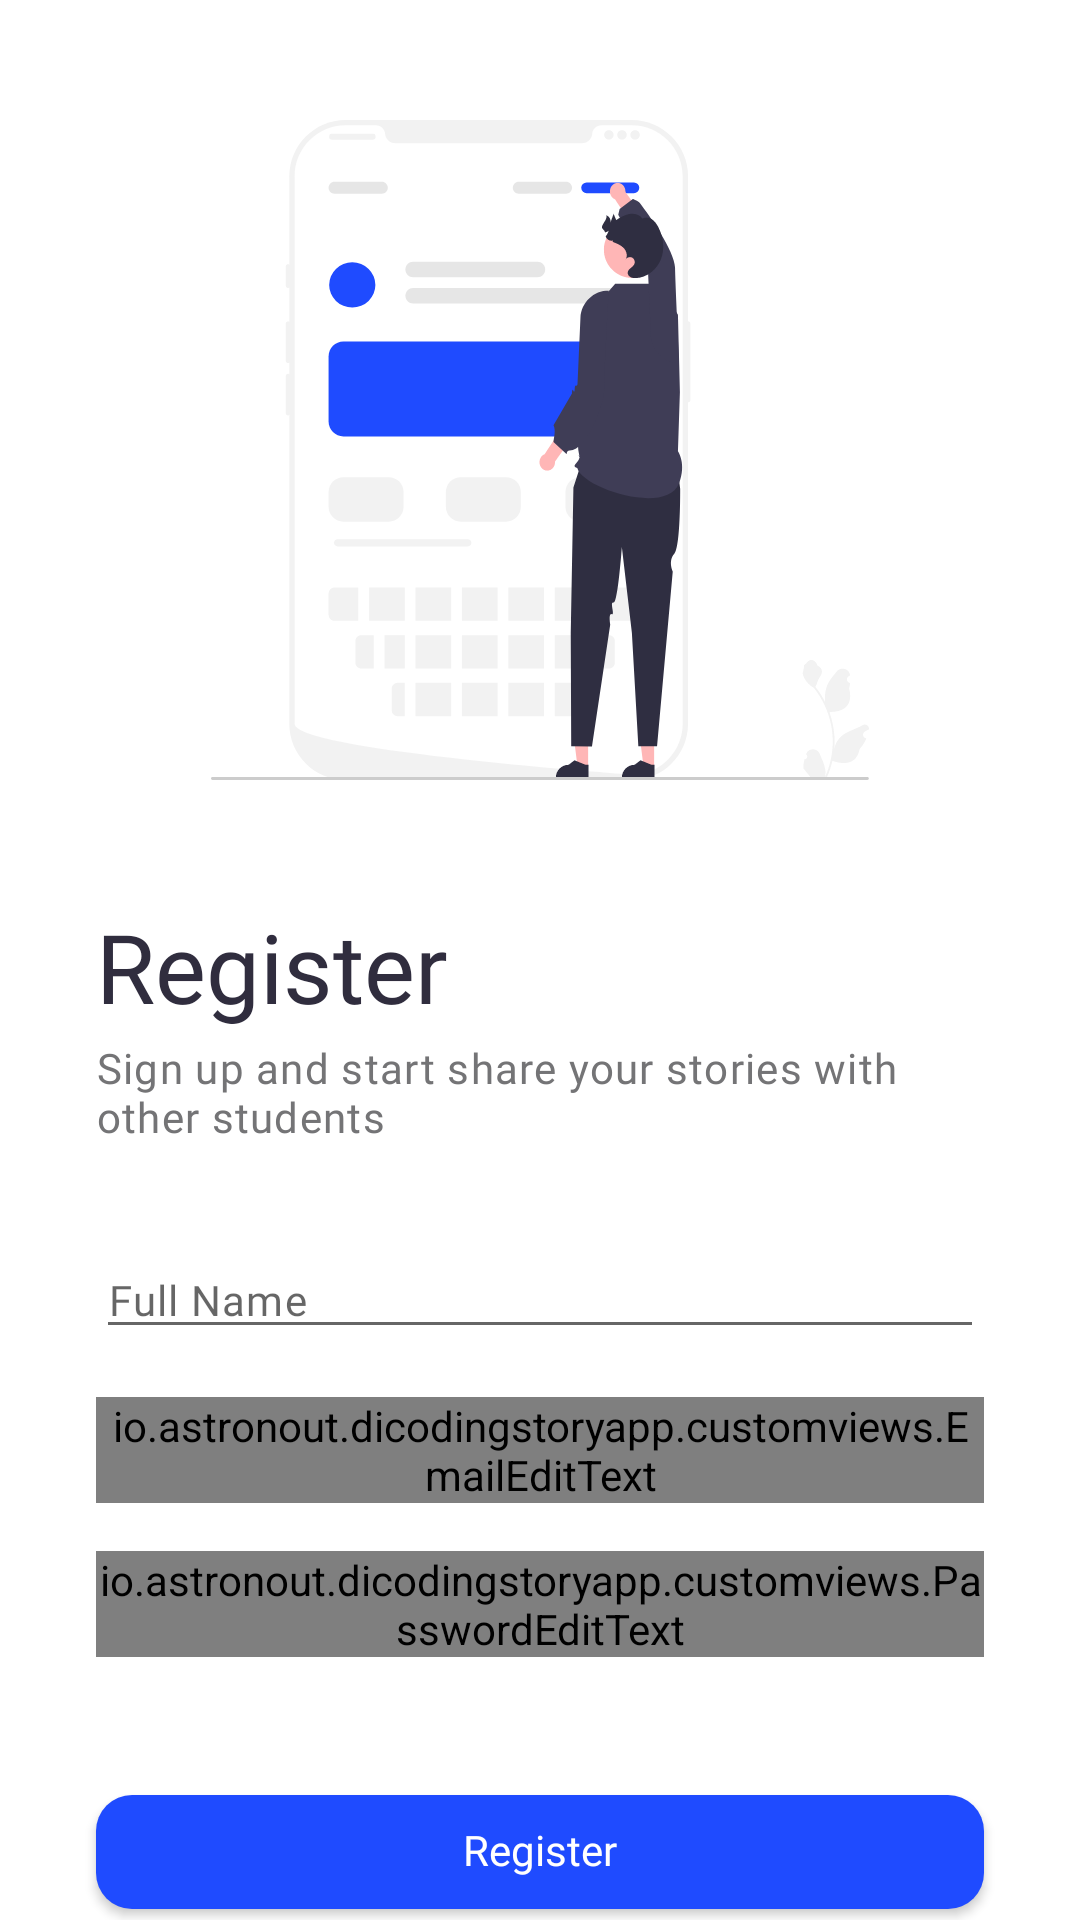

Here is an Android app screen rendered from its layout file. Give the layout XML and the strings, colors and styles it references.
<!-- AndroidManifest.xml: application theme Theme.DicodingStoryApp -->
<!-- res/layout/fragment_register.xml -->
<?xml version="1.0" encoding="utf-8"?>
<androidx.constraintlayout.widget.ConstraintLayout xmlns:android="http://schemas.android.com/apk/res/android"
    xmlns:app="http://schemas.android.com/apk/res-auto"
    xmlns:tools="http://schemas.android.com/tools"
    android:layout_width="match_parent"
    android:layout_height="match_parent"
    tools:context=".ui.auth.register.RegisterFragment">

    <ImageView
        android:id="@+id/ivIcon"
        android:layout_width="0dp"
        android:layout_height="220dp"
        android:layout_marginHorizontal="32dp"
        android:layout_marginTop="40dp"
        android:contentDescription="@string/label_content_description_login"
        android:src="@drawable/ic_undraw_social_sharing"
        app:layout_constraintEnd_toEndOf="parent"
        app:layout_constraintStart_toStartOf="parent"
        app:layout_constraintTop_toTopOf="parent" />

    <TextView
        android:id="@+id/tvRegisterLabel"
        android:layout_width="0dp"
        android:layout_height="wrap_content"
        android:layout_marginTop="45dp"
        android:includeFontPadding="false"
        android:text="@string/label_register"
        android:textAppearance="@style/StoryAppTypographyStyles.Heading1.Bold"
        android:textColor="@color/dark"
        app:layout_constraintEnd_toEndOf="@id/ivIcon"
        app:layout_constraintStart_toStartOf="@id/ivIcon"
        app:layout_constraintTop_toBottomOf="@id/ivIcon" />

    <TextView
        android:id="@+id/tvLoginSubtitle"
        android:layout_width="0dp"
        android:layout_height="wrap_content"
        android:layout_marginTop="4dp"
        android:text="@string/label_register_subtitle"
        android:textAppearance="@style/StoryAppTypographyStyles.Body1"
        android:textColor="@color/gray2"
        app:layout_constraintEnd_toEndOf="@id/ivIcon"
        app:layout_constraintStart_toStartOf="@id/ivIcon"
        app:layout_constraintTop_toBottomOf="@id/tvRegisterLabel" />

    <EditText
        android:id="@+id/etFullName"
        android:layout_width="0dp"
        android:layout_height="wrap_content"
        android:layout_marginTop="32dp"
        android:autofillHints="name"
        android:drawableStart="@drawable/ic_baseline_account_circle_24"
        android:drawablePadding="8dp"
        android:hint="@string/label_full_name"
        android:inputType="textPersonName"
        android:textAppearance="@style/StoryAppTypographyStyles.Body1"
        android:textColor="@color/dark"
        app:layout_constraintEnd_toEndOf="@id/ivIcon"
        app:layout_constraintStart_toStartOf="@id/ivIcon"
        app:layout_constraintTop_toBottomOf="@id/tvLoginSubtitle" />

    <io.astronout.dicodingstoryapp.customviews.EmailEditText
        android:id="@+id/etEmail"
        android:layout_width="0dp"
        android:layout_height="wrap_content"
        android:layout_marginTop="16dp"
        android:textColor="@color/dark"
        app:layout_constraintEnd_toEndOf="@id/ivIcon"
        app:layout_constraintStart_toStartOf="@id/ivIcon"
        app:layout_constraintTop_toBottomOf="@id/etFullName" />

    <io.astronout.dicodingstoryapp.customviews.PasswordEditText
        android:id="@+id/etPassword"
        android:layout_width="0dp"
        android:layout_height="wrap_content"
        android:layout_marginTop="16dp"
        android:textColor="@color/dark"
        app:layout_constraintEnd_toEndOf="@id/ivIcon"
        app:layout_constraintStart_toStartOf="@id/ivIcon"
        app:layout_constraintTop_toBottomOf="@id/etEmail" />

    <com.google.android.material.button.MaterialButton
        android:id="@+id/btnRegister"
        style="@style/StoryApp.Button"
        android:layout_width="0dp"
        android:layout_height="50dp"
        android:layout_marginTop="40dp"
        android:text="@string/label_register"
        app:layout_constraintEnd_toEndOf="@id/ivIcon"
        app:layout_constraintStart_toStartOf="@id/ivIcon"
        app:layout_constraintTop_toBottomOf="@id/etPassword" />

    <TextView
        android:id="@+id/tvLoginLabel"
        android:layout_width="wrap_content"
        android:layout_height="wrap_content"
        android:layout_marginTop="16dp"
        android:layout_marginEnd="2dp"
        android:text="@string/label_doesnt_have_account"
        android:textAppearance="@style/StoryAppTypographyStyles.Body2"
        android:textColor="@color/gray2"
        app:layout_constraintEnd_toStartOf="@+id/tvLogin"
        app:layout_constraintHorizontal_chainStyle="packed"
        app:layout_constraintStart_toStartOf="@id/ivIcon"
        app:layout_constraintTop_toBottomOf="@id/btnRegister" />

    <TextView
        android:id="@+id/tvLogin"
        android:layout_width="wrap_content"
        android:layout_height="wrap_content"
        android:layout_marginStart="2dp"
        android:background="?attr/selectableItemBackground"
        android:text="@string/label_login_here"
        android:textAppearance="@style/StoryAppTypographyStyles.Body2.Medium"
        android:textColor="@color/colorPrimary"
        app:layout_constraintEnd_toEndOf="@id/ivIcon"
        app:layout_constraintStart_toEndOf="@+id/tvLoginLabel"
        app:layout_constraintTop_toTopOf="@id/tvLoginLabel" />

</androidx.constraintlayout.widget.ConstraintLayout>
<!-- resources referenced by this layout -->
<resources>
  <color name="colorPrimary">#1F4BFF</color>
  <color name="dark">#302D3E</color>
  <color name="gray2">#747476</color>
  <!-- drawable ic_undraw_social_sharing: vector/xml drawable (drawable, 11912 chars, omitted) -->
  <string name="label_content_description_login">Login Illustration</string>
  <string name="label_doesnt_have_account">Doesn\'t have account?</string>
  <string name="label_full_name">Full Name</string>
  <string name="label_login_here">Login here</string>
  <string name="label_register">Register</string>
  <string name="label_register_subtitle">Sign up and start share your stories with other students</string>
  <style name="StoryApp.Button" parent="Widget.MaterialComponents.Button">
          <item name="android:textAllCaps">false</item>
          <item name="android:textAppearance">@style/StoryAppTypographyStyles.Body1.Medium</item>
          <item name="android:letterSpacing">0</item>
          <item name="cornerRadius">12dp</item>
          <item name="android:includeFontPadding">false</item>
          <item name="android:textColor">@color/light</item>
      </style>
  <style name="StoryAppTypographyStyles.Body1" parent="TextAppearance.MaterialComponents.Body1">
          <item name="fontFamily">@font/poppins_regular</item>
          <item name="android:fontFamily">@font/poppins_regular</item>
          <item name="android:textSize">14sp</item>
          <item name="android:includeFontPadding">false</item>
      </style>
  <style name="StoryAppTypographyStyles.Body2" parent="TextAppearance.MaterialComponents.Body2">
          <item name="fontFamily">@font/poppins_regular</item>
          <item name="android:fontFamily">@font/poppins_regular</item>
          <item name="android:textSize">12sp</item>
          <item name="android:includeFontPadding">false</item>
      </style>
  <style name="StoryAppTypographyStyles.Body2.Medium" parent="StoryAppTypographyStyles.Body2">
          <item name="fontFamily">@font/poppins_medium</item>
          <item name="android:fontFamily">@font/poppins_medium</item>
      </style>
  <style name="StoryAppTypographyStyles.Heading1.Bold" parent="StoryAppTypographyStyles.Heading1">
          <item name="fontFamily">@font/poppins_bold</item>
          <item name="android:fontFamily">@font/poppins_bold</item>
          <item name="android:includeFontPadding">false</item>
      </style>
  <style name="Theme.DicodingStoryApp" parent="Theme.MaterialComponents.DayNight.NoActionBar">
          <item name="colorPrimary">@color/colorPrimary</item>
          <item name="colorPrimaryVariant">@color/colorPrimaryDark</item>
          <item name="colorOnPrimary">@color/colorAccent</item>
          <item name="colorAccent">@color/colorAccent</item>
          <item name="android:statusBarColor">@color/light</item>
          <item name="android:windowLightStatusBar">true</item>
          <item name="android:windowContentTransitions">true</item>
          <item name="android:windowSharedElementsUseOverlay">false</item>
      </style>
  <style name="StoryAppTypographyStyles.Body1.Medium" parent="StoryAppTypographyStyles.Body1">
          <item name="fontFamily">@font/poppins_medium</item>
          <item name="android:fontFamily">@font/poppins_medium</item>
      </style>
  <color name="light">#FFFFFFFF</color>
  <style name="StoryAppTypographyStyles.Heading1" parent="TextAppearance.MaterialComponents.Headline5">
          <item name="fontFamily">@font/poppins_regular</item>
          <item name="android:fontFamily">@font/poppins_regular</item>
          <item name="android:textSize">32sp</item>
          <item name="android:includeFontPadding">false</item>
      </style>
  <color name="colorPrimaryDark">#0025B8</color>
  <color name="colorAccent">#859DFF</color>
</resources>
